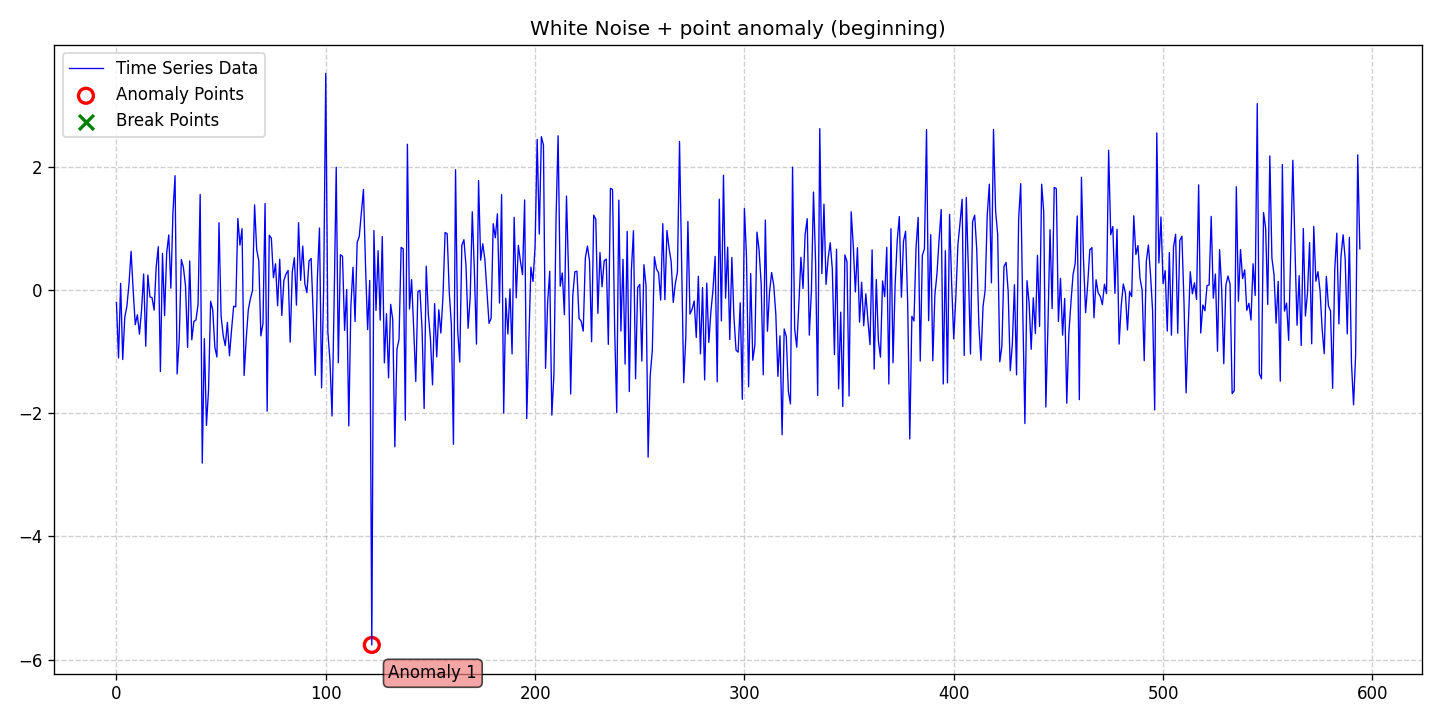

The file beside this chart, header and first rows:
date, data, stationary, det_lin_up, det_lin_down, det_quad, det_cubic, det_exp, det_damped, stoc_trend, volatility, single_seas, multiple_seas, point_anom_single, point_anom_multi, collect_anom, context_anom, mean_shift, var_shift, trend_shift, point_anom_count, point_anom_location, point_anom_point, collect_anom_count
2020-01-01, -0.2022, 0, 0, 0, 0, 0, 0, 0, 0, 0, 0, 0, 1, 0, 0, 0, 0, 0, 0, 1, beginning, [122], 0
2020-01-02, -1.104, 0, 0, 0, 0, 0, 0, 0, 0, 0, 0, 0, 1, 0, 0, 0, 0, 0, 0, 1, beginning, [122], 0
2020-01-03, 0.1069, 0, 0, 0, 0, 0, 0, 0, 0, 0, 0, 0, 1, 0, 0, 0, 0, 0, 0, 1, beginning, [122], 0
2020-01-04, -1.131, 0, 0, 0, 0, 0, 0, 0, 0, 0, 0, 0, 1, 0, 0, 0, 0, 0, 0, 1, beginning, [122], 0
2020-01-05, -0.4399, 0, 0, 0, 0, 0, 0, 0, 0, 0, 0, 0, 1, 0, 0, 0, 0, 0, 0, 1, beginning, [122], 0
2020-01-06, -0.2651, 0, 0, 0, 0, 0, 0, 0, 0, 0, 0, 0, 1, 0, 0, 0, 0, 0, 0, 1, beginning, [122], 0
2020-01-07, 0.099, 0, 0, 0, 0, 0, 0, 0, 0, 0, 0, 0, 1, 0, 0, 0, 0, 0, 0, 1, beginning, [122], 0
2020-01-08, 0.6258, 0, 0, 0, 0, 0, 0, 0, 0, 0, 0, 0, 1, 0, 0, 0, 0, 0, 0, 1, beginning, [122], 0
2020-01-09, -0.01275, 0, 0, 0, 0, 0, 0, 0, 0, 0, 0, 0, 1, 0, 0, 0, 0, 0, 0, 1, beginning, [122], 0
2020-01-10, -0.5649, 0, 0, 0, 0, 0, 0, 0, 0, 0, 0, 0, 1, 0, 0, 0, 0, 0, 0, 1, beginning, [122], 0
2020-01-11, -0.4037, 0, 0, 0, 0, 0, 0, 0, 0, 0, 0, 0, 1, 0, 0, 0, 0, 0, 0, 1, beginning, [122], 0
2020-01-12, -0.718, 0, 0, 0, 0, 0, 0, 0, 0, 0, 0, 0, 1, 0, 0, 0, 0, 0, 0, 1, beginning, [122], 0
2020-01-13, -0.3292, 0, 0, 0, 0, 0, 0, 0, 0, 0, 0, 0, 1, 0, 0, 0, 0, 0, 0, 1, beginning, [122], 0
2020-01-14, 0.2585, 0, 0, 0, 0, 0, 0, 0, 0, 0, 0, 0, 1, 0, 0, 0, 0, 0, 0, 1, beginning, [122], 0
2020-01-15, -0.9134, 0, 0, 0, 0, 0, 0, 0, 0, 0, 0, 0, 1, 0, 0, 0, 0, 0, 0, 1, beginning, [122], 0
2020-01-16, 0.2401, 0, 0, 0, 0, 0, 0, 0, 0, 0, 0, 0, 1, 0, 0, 0, 0, 0, 0, 1, beginning, [122], 0
2020-01-17, -0.1143, 0, 0, 0, 0, 0, 0, 0, 0, 0, 0, 0, 1, 0, 0, 0, 0, 0, 0, 1, beginning, [122], 0
2020-01-18, -0.1255, 0, 0, 0, 0, 0, 0, 0, 0, 0, 0, 0, 1, 0, 0, 0, 0, 0, 0, 1, beginning, [122], 0
2020-01-19, -0.3291, 0, 0, 0, 0, 0, 0, 0, 0, 0, 0, 0, 1, 0, 0, 0, 0, 0, 0, 1, beginning, [122], 0
2020-01-20, 0.3748, 0, 0, 0, 0, 0, 0, 0, 0, 0, 0, 0, 1, 0, 0, 0, 0, 0, 0, 1, beginning, [122], 0
2020-01-21, 0.7018, 0, 0, 0, 0, 0, 0, 0, 0, 0, 0, 0, 1, 0, 0, 0, 0, 0, 0, 1, beginning, [122], 0
2020-01-22, -1.326, 0, 0, 0, 0, 0, 0, 0, 0, 0, 0, 0, 1, 0, 0, 0, 0, 0, 0, 1, beginning, [122], 0
2020-01-23, 0.5913, 0, 0, 0, 0, 0, 0, 0, 0, 0, 0, 0, 1, 0, 0, 0, 0, 0, 0, 1, beginning, [122], 0
2020-01-24, -0.4179, 0, 0, 0, 0, 0, 0, 0, 0, 0, 0, 0, 1, 0, 0, 0, 0, 0, 0, 1, beginning, [122], 0
2020-01-25, 0.5982, 0, 0, 0, 0, 0, 0, 0, 0, 0, 0, 0, 1, 0, 0, 0, 0, 0, 0, 1, beginning, [122], 0
2020-01-26, 0.8918, 0, 0, 0, 0, 0, 0, 0, 0, 0, 0, 0, 1, 0, 0, 0, 0, 0, 0, 1, beginning, [122], 0
2020-01-27, 0.02748, 0, 0, 0, 0, 0, 0, 0, 0, 0, 0, 0, 1, 0, 0, 0, 0, 0, 0, 1, beginning, [122], 0
2020-01-28, 1.258, 0, 0, 0, 0, 0, 0, 0, 0, 0, 0, 0, 1, 0, 0, 0, 0, 0, 0, 1, beginning, [122], 0
2020-01-29, 1.854, 0, 0, 0, 0, 0, 0, 0, 0, 0, 0, 0, 1, 0, 0, 0, 0, 0, 0, 1, beginning, [122], 0
2020-01-30, -1.365, 0, 0, 0, 0, 0, 0, 0, 0, 0, 0, 0, 1, 0, 0, 0, 0, 0, 0, 1, beginning, [122], 0
2020-01-31, -0.7965, 0, 0, 0, 0, 0, 0, 0, 0, 0, 0, 0, 1, 0, 0, 0, 0, 0, 0, 1, beginning, [122], 0
2020-02-01, 0.4929, 0, 0, 0, 0, 0, 0, 0, 0, 0, 0, 0, 1, 0, 0, 0, 0, 0, 0, 1, beginning, [122], 0
2020-02-02, 0.3651, 0, 0, 0, 0, 0, 0, 0, 0, 0, 0, 0, 1, 0, 0, 0, 0, 0, 0, 1, beginning, [122], 0
2020-02-03, 0.06501, 0, 0, 0, 0, 0, 0, 0, 0, 0, 0, 0, 1, 0, 0, 0, 0, 0, 0, 1, beginning, [122], 0
2020-02-04, -0.9329, 0, 0, 0, 0, 0, 0, 0, 0, 0, 0, 0, 1, 0, 0, 0, 0, 0, 0, 1, beginning, [122], 0
2020-02-05, 0.4692, 0, 0, 0, 0, 0, 0, 0, 0, 0, 0, 0, 1, 0, 0, 0, 0, 0, 0, 1, beginning, [122], 0
2020-02-06, -0.8102, 0, 0, 0, 0, 0, 0, 0, 0, 0, 0, 0, 1, 0, 0, 0, 0, 0, 0, 1, beginning, [122], 0
2020-02-07, -0.5126, 0, 0, 0, 0, 0, 0, 0, 0, 0, 0, 0, 1, 0, 0, 0, 0, 0, 0, 1, beginning, [122], 0
2020-02-08, -0.4865, 0, 0, 0, 0, 0, 0, 0, 0, 0, 0, 0, 1, 0, 0, 0, 0, 0, 0, 1, beginning, [122], 0
2020-02-09, -0.2356, 0, 0, 0, 0, 0, 0, 0, 0, 0, 0, 0, 1, 0, 0, 0, 0, 0, 0, 1, beginning, [122], 0
2020-02-10, 1.55, 0, 0, 0, 0, 0, 0, 0, 0, 0, 0, 0, 1, 0, 0, 0, 0, 0, 0, 1, beginning, [122], 0
2020-02-11, -2.811, 0, 0, 0, 0, 0, 0, 0, 0, 0, 0, 0, 1, 0, 0, 0, 0, 0, 0, 1, beginning, [122], 0
2020-02-12, -0.7904, 0, 0, 0, 0, 0, 0, 0, 0, 0, 0, 0, 1, 0, 0, 0, 0, 0, 0, 1, beginning, [122], 0
2020-02-13, -2.2, 0, 0, 0, 0, 0, 0, 0, 0, 0, 0, 0, 1, 0, 0, 0, 0, 0, 0, 1, beginning, [122], 0
2020-02-14, -1.626, 0, 0, 0, 0, 0, 0, 0, 0, 0, 0, 0, 1, 0, 0, 0, 0, 0, 0, 1, beginning, [122], 0
2020-02-15, -0.1832, 0, 0, 0, 0, 0, 0, 0, 0, 0, 0, 0, 1, 0, 0, 0, 0, 0, 0, 1, beginning, [122], 0
2020-02-16, -0.3214, 0, 0, 0, 0, 0, 0, 0, 0, 0, 0, 0, 1, 0, 0, 0, 0, 0, 0, 1, beginning, [122], 0
2020-02-17, -0.927, 0, 0, 0, 0, 0, 0, 0, 0, 0, 0, 0, 1, 0, 0, 0, 0, 0, 0, 1, beginning, [122], 0
2020-02-18, -1.09, 0, 0, 0, 0, 0, 0, 0, 0, 0, 0, 0, 1, 0, 0, 0, 0, 0, 0, 1, beginning, [122], 0
2020-02-19, 1.091, 0, 0, 0, 0, 0, 0, 0, 0, 0, 0, 0, 1, 0, 0, 0, 0, 0, 0, 1, beginning, [122], 0
2020-02-20, -0.4263, 0, 0, 0, 0, 0, 0, 0, 0, 0, 0, 0, 1, 0, 0, 0, 0, 0, 0, 1, beginning, [122], 0
2020-02-21, -0.7419, 0, 0, 0, 0, 0, 0, 0, 0, 0, 0, 0, 1, 0, 0, 0, 0, 0, 0, 1, beginning, [122], 0
2020-02-22, -0.9058, 0, 0, 0, 0, 0, 0, 0, 0, 0, 0, 0, 1, 0, 0, 0, 0, 0, 0, 1, beginning, [122], 0
2020-02-23, -0.5266, 0, 0, 0, 0, 0, 0, 0, 0, 0, 0, 0, 1, 0, 0, 0, 0, 0, 0, 1, beginning, [122], 0
2020-02-24, -1.07, 0, 0, 0, 0, 0, 0, 0, 0, 0, 0, 0, 1, 0, 0, 0, 0, 0, 0, 1, beginning, [122], 0
2020-02-25, -0.6473, 0, 0, 0, 0, 0, 0, 0, 0, 0, 0, 0, 1, 0, 0, 0, 0, 0, 0, 1, beginning, [122], 0
2020-02-26, -0.2648, 0, 0, 0, 0, 0, 0, 0, 0, 0, 0, 0, 1, 0, 0, 0, 0, 0, 0, 1, beginning, [122], 0
2020-02-27, -0.2757, 0, 0, 0, 0, 0, 0, 0, 0, 0, 0, 0, 1, 0, 0, 0, 0, 0, 0, 1, beginning, [122], 0
2020-02-28, 1.16, 0, 0, 0, 0, 0, 0, 0, 0, 0, 0, 0, 1, 0, 0, 0, 0, 0, 0, 1, beginning, [122], 0
2020-02-29, 0.7267, 0, 0, 0, 0, 0, 0, 0, 0, 0, 0, 0, 1, 0, 0, 0, 0, 0, 0, 1, beginning, [122], 0
... 535 more rows
